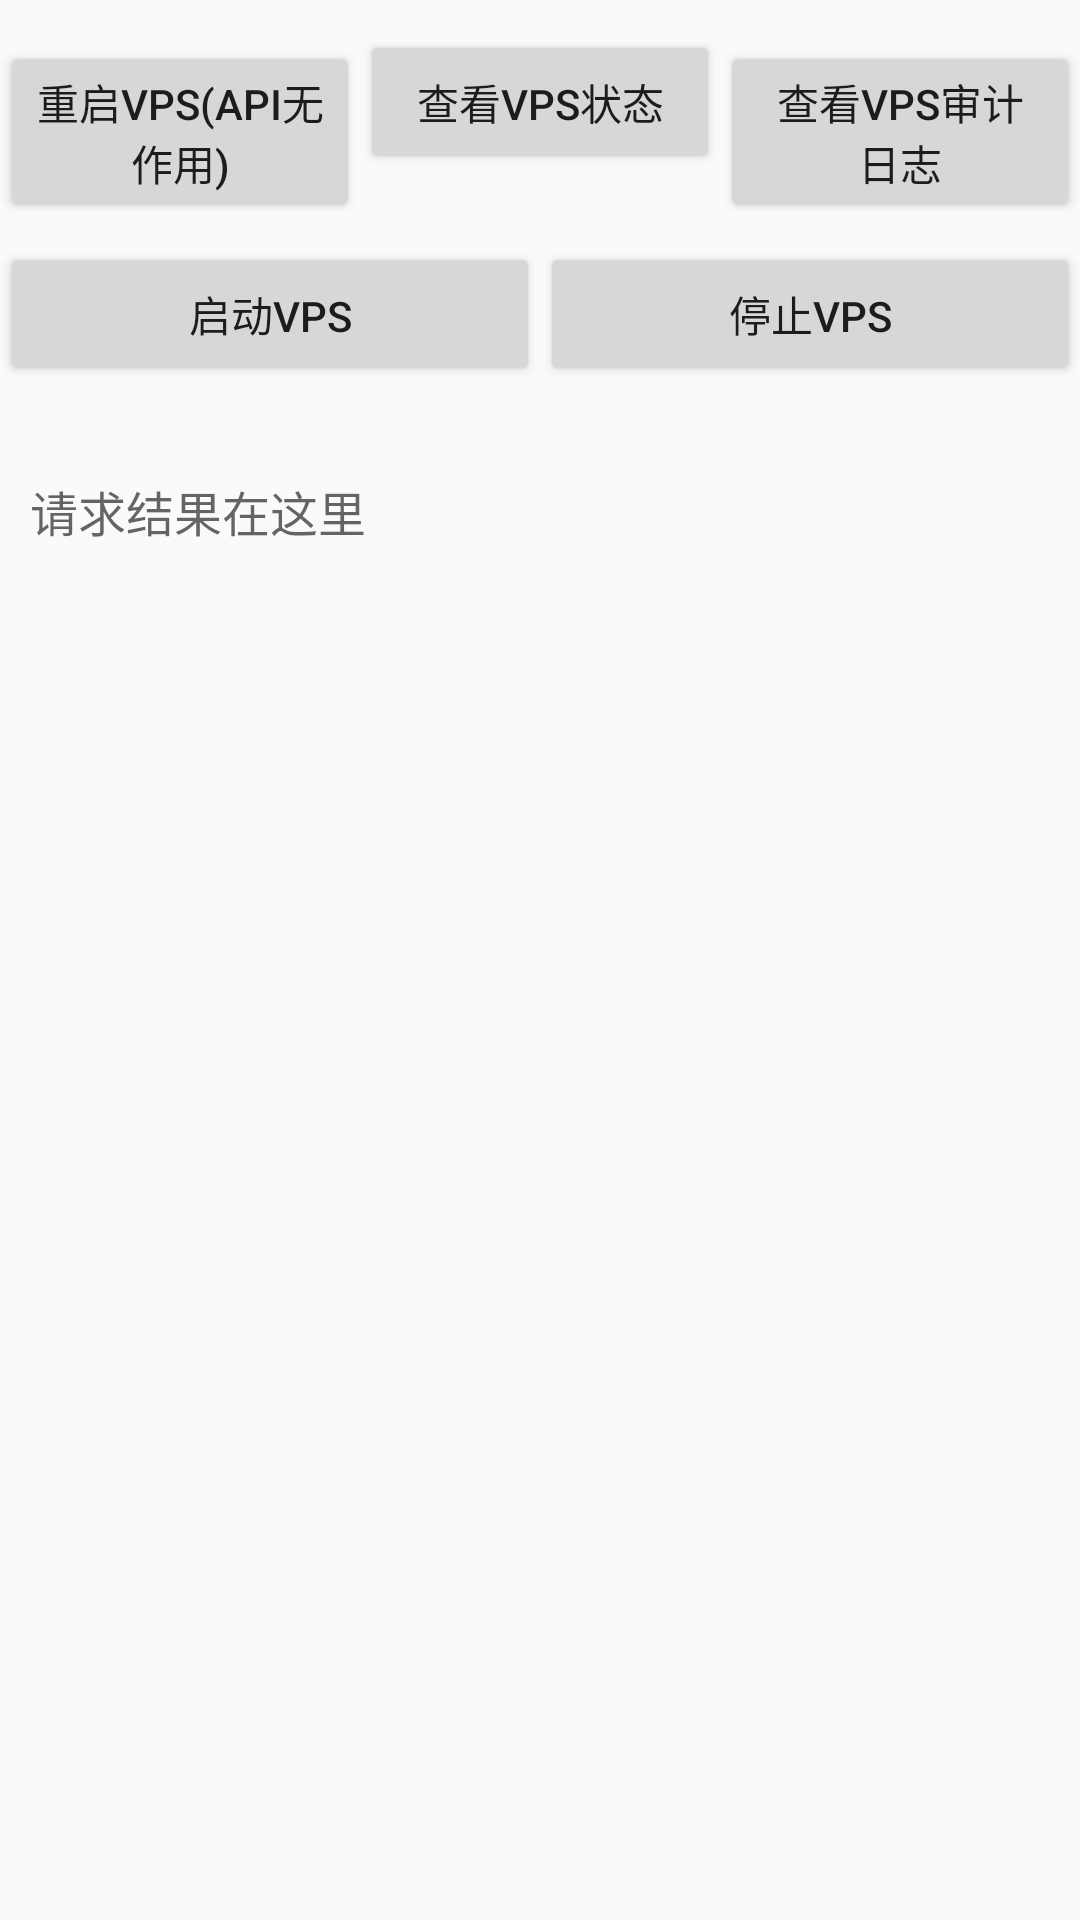

Write the Android layout XML for this screen, with the resource values it uses.
<!-- AndroidManifest.xml: application theme Theme.Stream -->
<!-- res/layout/my_vps.xml -->
<?xml version="1.0" encoding="utf-8"?>
<LinearLayout xmlns:android="http://schemas.android.com/apk/res/android"
    android:orientation="vertical"
    android:layout_width="match_parent"
    android:layout_height="match_parent">

    <LinearLayout
        android:orientation="horizontal"
        android:layout_marginTop="10dp"
        android:layout_width="match_parent"
        android:layout_height="wrap_content">
        <Button
            android:id="@+id/vps_restart"
            android:layout_weight="1"
            android:layout_width="0dp"
            android:layout_height="wrap_content"
            android:text="@string/restart_vps"
            >
        </Button>
        <Button
            android:id="@+id/vps_status"
            android:layout_weight="1"
            android:layout_width="0dp"
            android:layout_height="wrap_content"
            android:text="@string/vps_status"
            >
        </Button>
        <Button
            android:id="@+id/vps_audit_log"
            android:layout_weight="1"
            android:layout_width="0dp"
            android:layout_height="wrap_content"
            android:text="@string/audit_log"
            >
        </Button>
    </LinearLayout>
    <LinearLayout
        android:orientation="horizontal"
        android:layout_marginTop="10dp"
        android:layout_width="match_parent"
        android:layout_height="wrap_content">
        <Button
            android:id="@+id/vps_start"
            android:layout_weight="1"
            android:layout_width="0dp"
            android:layout_height="wrap_content"
            android:text="@string/start_vps"
            >
        </Button>
        <Button
            android:id="@+id/vps_stop"
            android:layout_weight="1"
            android:layout_width="0dp"
            android:layout_height="wrap_content"
            android:text="@string/stop_vps"
            >
        </Button>
    </LinearLayout>

    <ProgressBar
        android:id="@+id/vps_progress_bar"
        android:layout_width="100dp"
        android:layout_height="100dp"
        android:layout_gravity="center"
        android:visibility="gone" />

    <TextView
        android:id="@+id/vps_resp"
        android:scrollbars="vertical"
        android:singleLine="false"
        android:scrollHorizontally="false"
        android:focusable="true"
        android:focusableInTouchMode="true"
        android:layout_marginTop="20dp"
        android:padding="10dp"
        android:textSize="16sp"
        android:hint="@string/vps_response"
        android:layout_width="match_parent"
        android:layout_height="match_parent">

    </TextView>

</LinearLayout>
<!-- resources referenced by this layout -->
<resources>
  <string name="audit_log">查看VPS审计日志</string>
  <string name="restart_vps">重启VPS(api无作用)</string>
  <string name="start_vps">启动VPS</string>
  <string name="stop_vps">停止VPS</string>
  <string name="vps_response">请求结果在这里</string>
  <string name="vps_status">查看vps状态</string>
  <style name="Theme.Stream" parent="android:Theme.Material.Light.NoActionBar" />
</resources>
